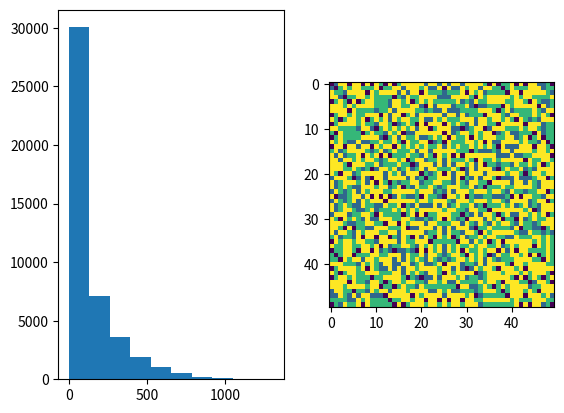

Python code for this plot:
import numpy
import matplotlib.pyplot as plt
import math

avalancheList = []

def InstantiateGrid(dim):
    grid = numpy.zeros((dim,dim))
    return grid

def SandDropper(x, y, grid):
    grid[x][y] = grid[x][y] + 1

def iterate(grid):
    changed = False
    avalanche = 0
    global avalancheList
    for ii, arr in enumerate(grid):
        for jj, val in enumerate(arr):
            if val > 3:
                grid[ii, jj] -= 4
                if ii > 0:
                    grid[ii - 1, jj] += 1
                    avalanche = avalanche + 1
                if ii < len(grid)-1:
                    grid[ii + 1, jj] += 1
                    avalanche = avalanche + 1
                if jj > 0:
                    grid[ii, jj - 1] += 1
                    avalanche = avalanche + 1
                if jj < len(grid)-1:
                    grid[ii, jj + 1] += 1
                    avalanche = avalanche + 1
                changed = True
    avalancheList.append(avalanche)
    return grid, changed

def simulate(grid):
    while True:
        grid, changed = iterate(grid)
        if not changed:
            return grid

def main():
    N = 10000
    dim = 50
    global avalancheList
    grid = InstantiateGrid(dim)

    for j in range(N):
        SandDropper(math.ceil(dim/2), math.ceil(dim/2), grid)
        grid2 = simulate(grid)
    
    plt.subplot(1, 2, 1)
    plt.hist(avalancheList)

    plt.subplot(1, 2, 2)
    plt.imshow(grid2)
    plt.show()


if __name__ == "__main__":
    main()